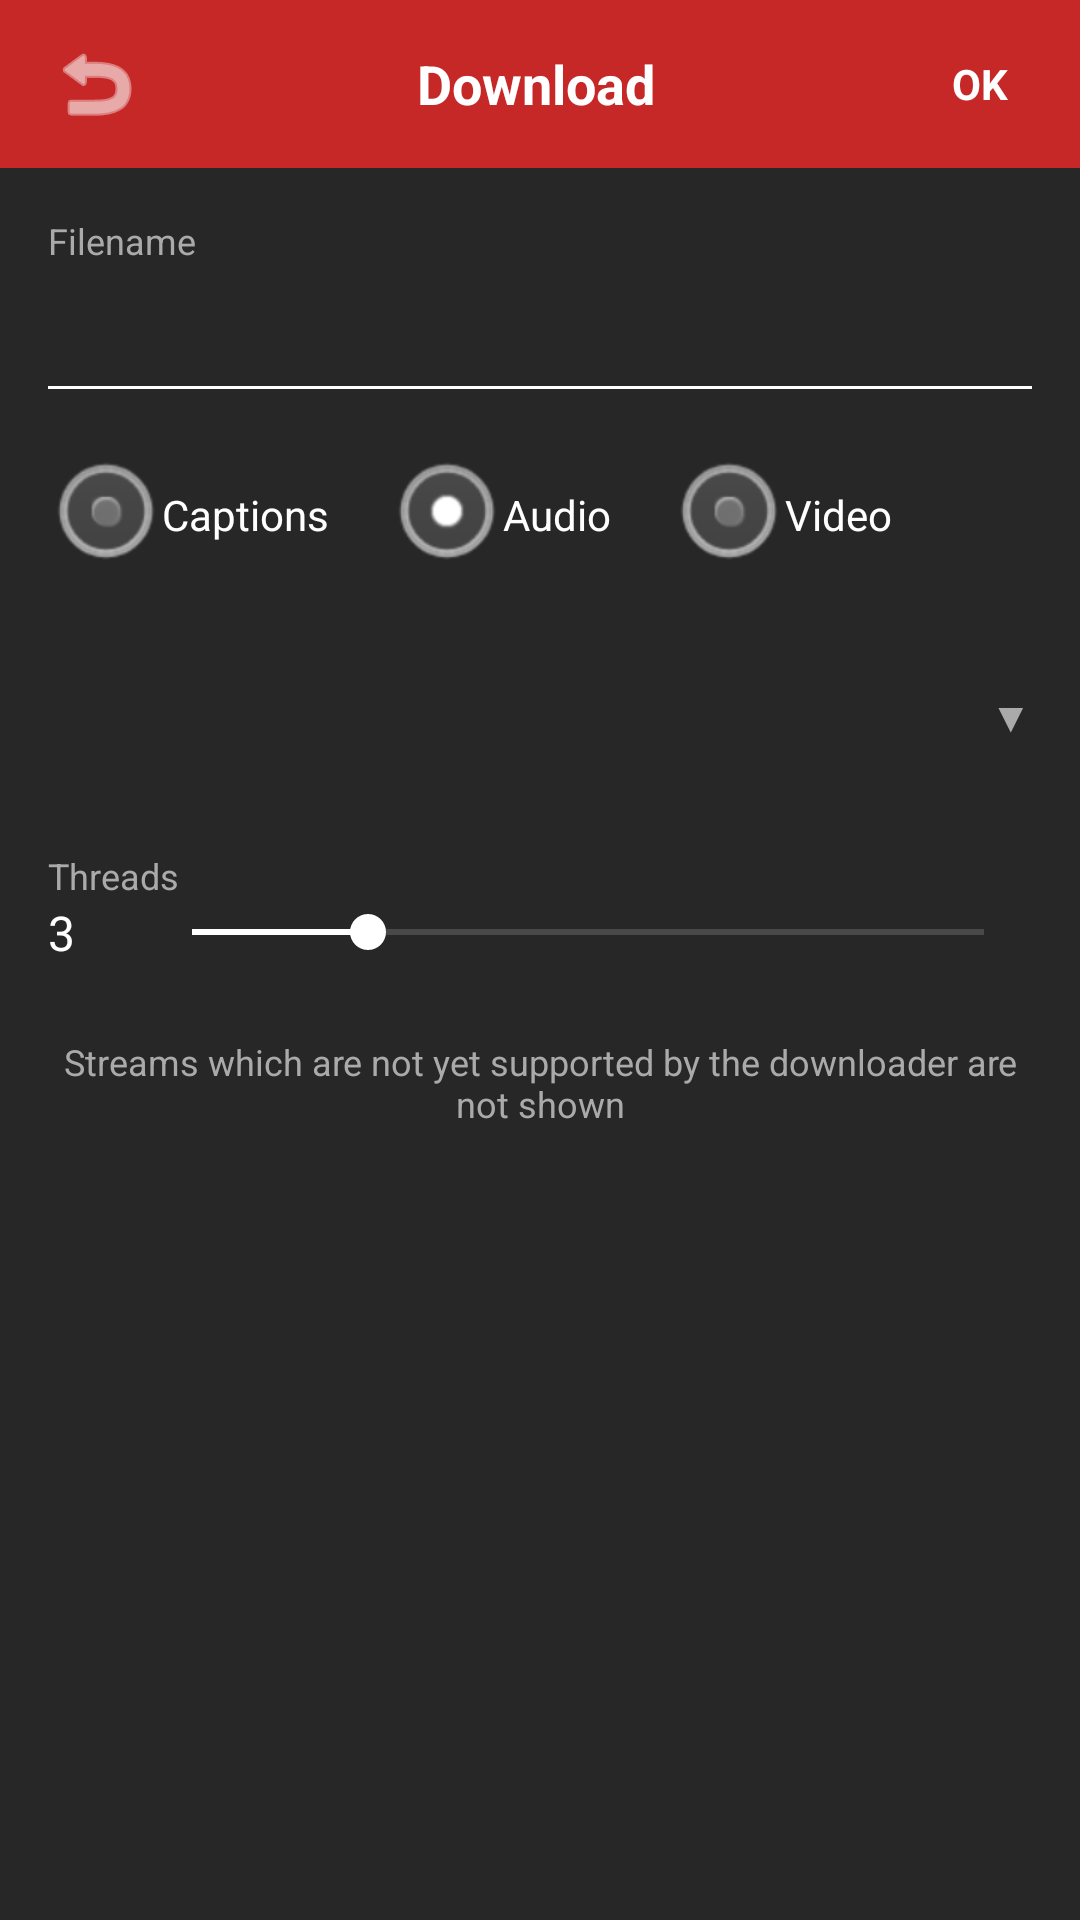

Produce the Android XML layout that renders to this screen, including the resource entries it uses.
<!-- AndroidManifest.xml: activity theme Theme.YouTubeDownloader -->
<!-- res/layout/activity_download.xml -->
<?xml version="1.0" encoding="utf-8"?>
<LinearLayout xmlns:android="http://schemas.android.com/apk/res/android"
    android:layout_width="match_parent"
    android:layout_height="match_parent"
    android:background="@color/surface2"
    android:orientation="vertical">

    <LinearLayout
        android:layout_width="match_parent"
        android:layout_height="56dp"
        android:background="@color/accent"
        android:gravity="center_vertical"
        android:layoutDirection="ltr"
        android:orientation="horizontal"
        android:paddingHorizontal="8dp">

        <ImageButton
            android:id="@+id/btnBack"
            android:layout_width="48dp"
            android:layout_height="48dp"
            android:background="?attr/selectableItemBackgroundBorderless"
            android:contentDescription="@string/app_name"
            android:src="@android:drawable/ic_menu_revert"
            android:tint="@color/text" />

        <TextView
            android:layout_width="0dp"
            android:layout_height="wrap_content"
            android:layout_weight="1"
            android:gravity="center"
            android:text="@string/download"
            android:textColor="@color/text"
            android:textSize="18sp"
            android:textStyle="bold" />

        <TextView
            android:id="@+id/btnOk"
            android:layout_width="wrap_content"
            android:layout_height="48dp"
            android:gravity="center"
            android:paddingHorizontal="16dp"
            android:text="@string/ok"
            android:textColor="@color/text"
            android:textStyle="bold" />
    </LinearLayout>

    <ProgressBar
        android:id="@+id/loading"
        android:layout_width="wrap_content"
        android:layout_height="wrap_content"
        android:layout_gravity="center"
        android:layout_marginTop="24dp"
        android:visibility="gone" />

    <ScrollView
        android:id="@+id/content"
        android:layout_width="match_parent"
        android:layout_height="0dp"
        android:layout_weight="1"
        android:fillViewport="true">

        <LinearLayout
            android:layout_width="match_parent"
            android:layout_height="wrap_content"
            android:orientation="vertical"
            android:padding="16dp">

            <TextView
                android:layout_width="match_parent"
                android:layout_height="wrap_content"
                android:text="@string/filename"
                android:textColor="@color/dim"
                android:textSize="12sp" />

            <EditText
                android:id="@+id/filenameInput"
                android:layout_width="match_parent"
                android:layout_height="wrap_content"
                android:background="@android:color/transparent"
                android:inputType="text"
                android:paddingVertical="8dp"
                android:textColor="@color/text"
                android:importantForAutofill="no" />

            <View
                android:layout_width="match_parent"
                android:layout_height="1dp"
                android:background="@color/text" />

            
            <RadioGroup
                android:id="@+id/typeGroup"
                android:layout_width="match_parent"
                android:layout_height="wrap_content"
                android:layout_marginTop="18dp"
                android:layoutDirection="ltr"
                android:orientation="horizontal">

                <RadioButton
                    android:id="@+id/typeCaptions"
                    android:layout_width="wrap_content"
                    android:layout_height="wrap_content"
                    android:layout_marginEnd="16dp"
                    android:button="@android:drawable/btn_radio"
                    android:buttonTint="@color/text"
                    android:minWidth="0dp"
                    android:paddingEnd="4dp"
                    android:text="@string/captions"
                    android:textColor="@color/text" />

                <RadioButton
                    android:id="@+id/typeAudio"
                    android:layout_width="wrap_content"
                    android:layout_height="wrap_content"
                    android:layout_marginEnd="16dp"
                    android:button="@android:drawable/btn_radio"
                    android:buttonTint="@color/text"
                    android:checked="true"
                    android:minWidth="0dp"
                    android:paddingEnd="4dp"
                    android:text="@string/audio"
                    android:textColor="@color/text" />

                <RadioButton
                    android:id="@+id/typeVideo"
                    android:layout_width="wrap_content"
                    android:layout_height="wrap_content"
                    android:button="@android:drawable/btn_radio"
                    android:buttonTint="@color/text"
                    android:minWidth="0dp"
                    android:paddingEnd="4dp"
                    android:text="@string/video"
                    android:textColor="@color/text" />
            </RadioGroup>

            <LinearLayout
                android:id="@+id/qualityRow"
                android:layout_width="match_parent"
                android:layout_height="wrap_content"
                android:layout_marginTop="16dp"
                android:background="?attr/selectableItemBackground"
                android:gravity="center_vertical"
                android:orientation="horizontal"
                android:paddingVertical="8dp">

                <LinearLayout
                    android:layout_width="0dp"
                    android:layout_height="wrap_content"
                    android:layout_weight="1"
                    android:orientation="vertical">

                    <TextView
                        android:id="@+id/qualityCodec"
                        android:layout_width="match_parent"
                        android:layout_height="wrap_content"
                        android:textColor="@color/dim"
                        android:textSize="12sp" />

                    <TextView
                        android:id="@+id/qualityLabel"
                        android:layout_width="match_parent"
                        android:layout_height="wrap_content"
                        android:textColor="@color/text"
                        android:textSize="16sp" />
                </LinearLayout>

                <TextView
                    android:id="@+id/qualitySize"
                    android:layout_width="wrap_content"
                    android:layout_height="wrap_content"
                    android:layout_marginEnd="8dp"
                    android:textColor="@color/text" />

                <TextView
                    android:layout_width="wrap_content"
                    android:layout_height="wrap_content"
                    android:text="▼"
                    android:textColor="@color/dim" />
            </LinearLayout>

            <Spinner
                android:id="@+id/qualitySpinner"
                android:layout_width="match_parent"
                android:layout_height="0dp"
                android:visibility="gone" />

            <TextView
                android:layout_width="match_parent"
                android:layout_height="wrap_content"
                android:layout_marginTop="18dp"
                android:text="@string/threads"
                android:textColor="@color/dim"
                android:textSize="12sp" />

            <LinearLayout
                android:layout_width="match_parent"
                android:layout_height="wrap_content"
                android:gravity="center_vertical"
                android:orientation="horizontal">

                <TextView
                    android:id="@+id/threadsValue"
                    android:layout_width="32dp"
                    android:layout_height="wrap_content"
                    android:text="3"
                    android:textColor="@color/text"
                    android:textSize="16sp" />

                <SeekBar
                    android:id="@+id/threadsSeek"
                    android:layout_width="0dp"
                    android:layout_height="wrap_content"
                    android:layout_weight="1"
                    android:max="9"
                    android:progress="2"
                    android:progressTint="@color/text"
                    android:thumbTint="@color/text" />
            </LinearLayout>

            <TextView
                android:layout_width="match_parent"
                android:layout_height="wrap_content"
                android:layout_marginTop="24dp"
                android:gravity="center"
                android:text="@string/streams_note"
                android:textColor="@color/dim"
                android:textSize="12sp" />
        </LinearLayout>
    </ScrollView>
</LinearLayout>
<!-- resources referenced by this layout -->
<resources>
  <color name="accent">#C62828</color>
  <color name="dim">#AAAAAA</color>
  <color name="surface2">#272727</color>
  <color name="text">#FFFFFF</color>
  <string name="app_name">YouTube Downloader</string>
  <string name="audio">Audio</string>
  <string name="captions">Captions</string>
  <string name="download">Download</string>
  <string name="filename">Filename</string>
  <string name="ok">OK</string>
  <string name="streams_note">Streams which are not yet supported by the downloader are not shown</string>
  <string name="threads">Threads</string>
  <string name="video">Video</string>
  <style name="Theme.YouTubeDownloader" parent="Theme.MaterialComponents.DayNight.NoActionBar">
          <item name="colorPrimary">@color/accent</item>
          <item name="colorPrimaryDark">@color/accent_dark</item>
          <item name="colorAccent">@color/accent</item>
          <item name="android:statusBarColor">@color/accent</item>
          <item name="android:navigationBarColor">@color/bg</item>
          <item name="android:windowBackground">@color/bg</item>
          <item name="android:textColorPrimary">@color/text</item>
          <item name="android:textColorSecondary">@color/dim</item>
      </style>
  <color name="accent_dark">#8E0000</color>
  <color name="bg">#0F0F0F</color>
</resources>
